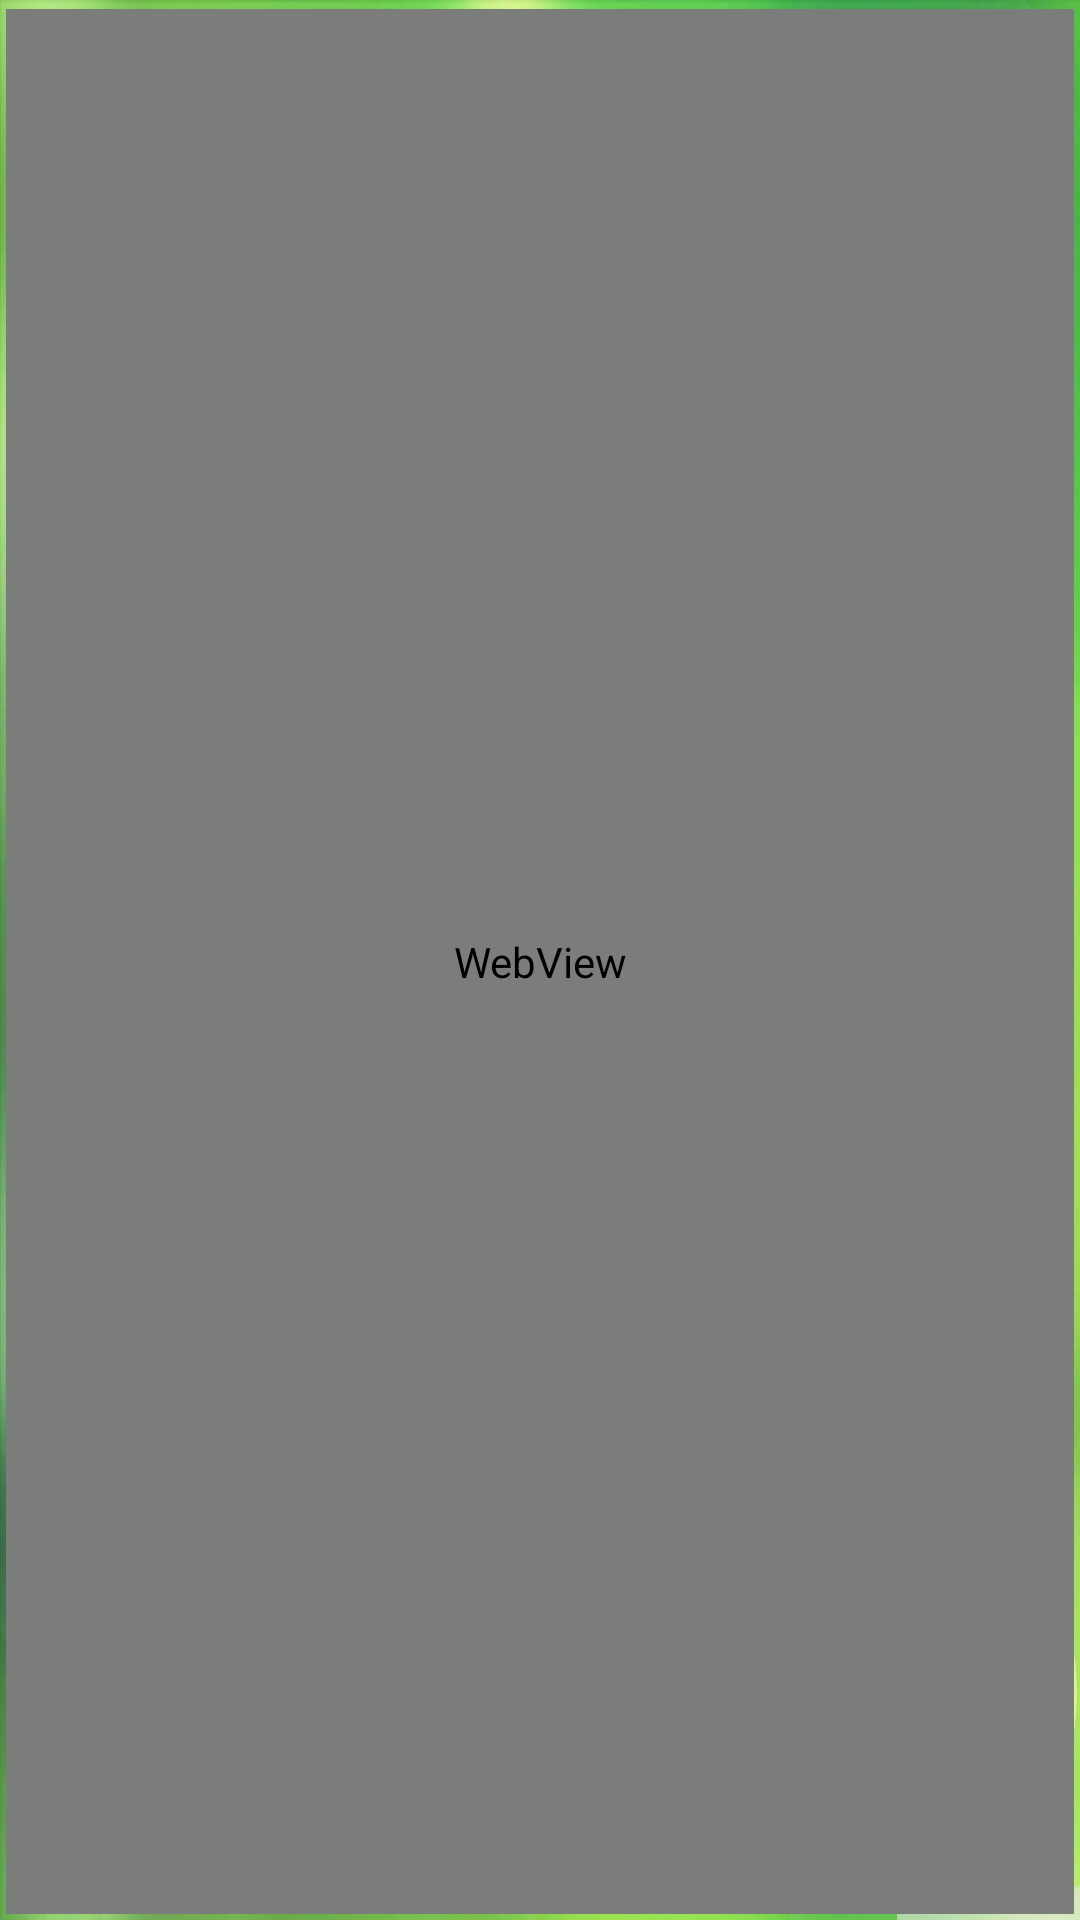

Reconstruct the res/layout file that produces this screen, plus the resources it refers to.
<!-- AndroidManifest.xml: application theme android:Theme.Material.Light.DarkActionBar -->
<!-- res/layout/remedy_details.xml -->
<?xml version="1.0" encoding="utf-8"?>
<RelativeLayout xmlns:android="http://schemas.android.com/apk/res/android"
    android:id="@+id/mainlayout"
    android:layout_width="match_parent"
    android:layout_height="match_parent"
    android:background="@drawable/green_background"
    android:layerType="software">

    <TextView
        android:id="@+id/line5"
        android:layout_width="wrap_content"
        android:layout_height="wrap_content"
        android:gravity="top|bottom|center_vertical|fill_vertical|center|fill"
        android:textSize="2dp"
        android:typeface="monospace" />

    <WebView
        android:id="@+id/webView1"
        android:layout_width="match_parent"
        android:layout_height="match_parent"
        android:layout_above="@+id/adlayout"
        android:layout_alignParentLeft="true"
        android:layout_below="@+id/line5"
        android:layout_marginBottom="2dp"
        android:layout_marginLeft="2dp"
        android:layout_marginRight="2dp" />

    <RelativeLayout
        android:id="@+id/adlayout"
        android:layout_width="match_parent"
        android:layout_height="wrap_content"
        android:layout_alignParentBottom="true"
        android:layout_centerInParent="true"
        android:background="@color/list_background"
        android:gravity="top|bottom|left|right|center_vertical|fill_vertical|center_horizontal|fill_horizontal|center|fill|start|end" />
    />
</RelativeLayout>
<!-- resources referenced by this layout -->
<resources>
  <color name="list_background">#303030</color>
  <!-- drawable green_background: jpg bitmap (drawable-hdpi, 129352 bytes) -->
</resources>
